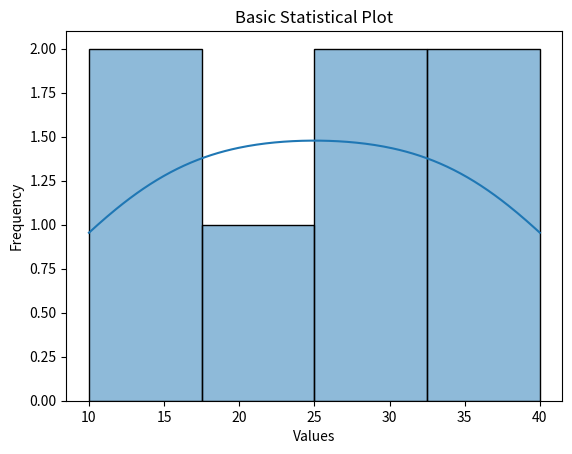

The matplotlib source for this figure:
import seaborn as sns
import matplotlib.pyplot as plt

values = [10, 20, 15, 30, 25, 35, 40]

sns.histplot(values, kde=True)

plt.xlabel("Values")
plt.ylabel("Frequency")
plt.title("Basic Statistical Plot")

plt.show()
